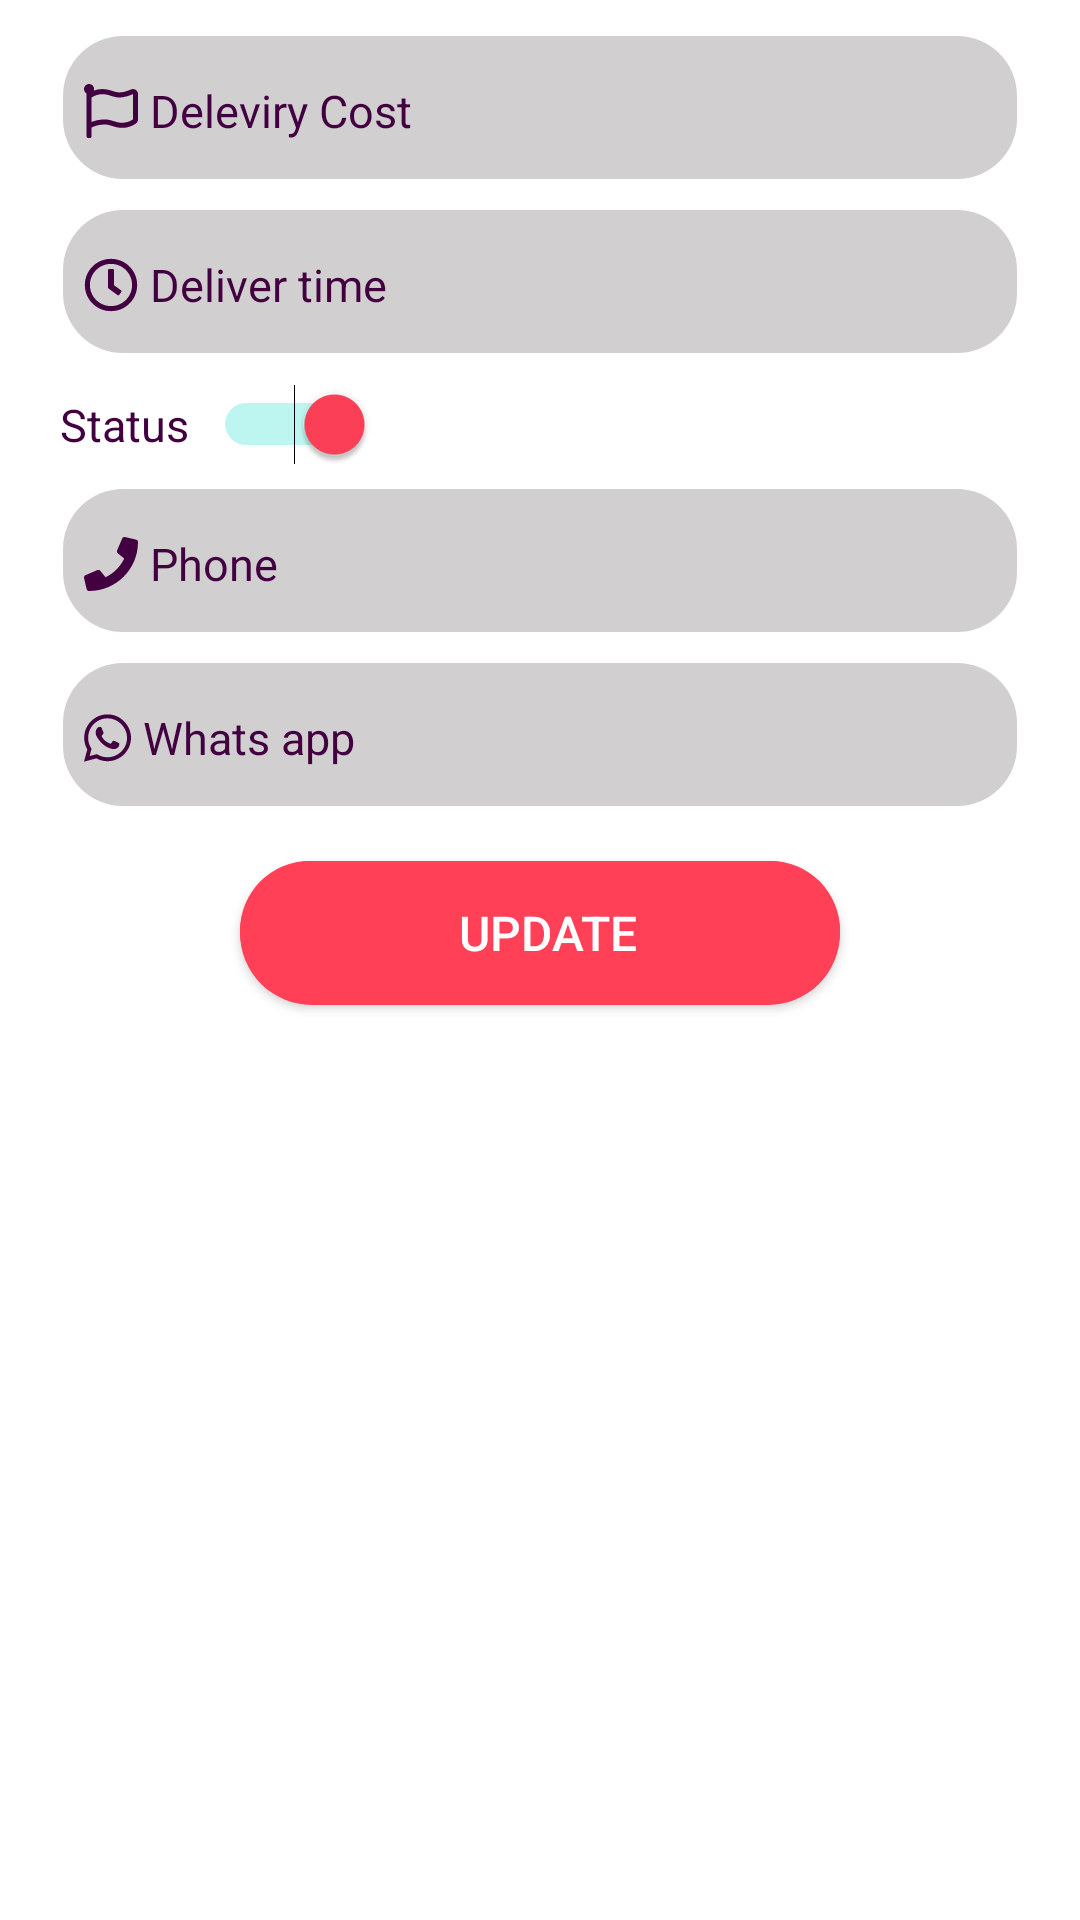

Reconstruct the res/layout file that produces this screen, plus the resources it refers to.
<!-- AndroidManifest.xml: fallback theme Theme.MaterialComponents.DayNight.NoActionBar -->
<!-- res/layout/fragment_profile_send.xml -->
<?xml version="1.0" encoding="utf-8"?>
<ScrollView xmlns:android="http://schemas.android.com/apk/res/android"
    android:layout_width="match_parent"
    android:layout_height="match_parent"
    android:fillViewport="true">

    <LinearLayout
        android:id="@+id/profile_send_fragment_ll_parent"
        android:layout_width="match_parent"
        android:layout_height="match_parent"
        android:paddingTop="@dimen/dim_12dp"
        android:orientation="vertical">

        <EditText
            android:drawableStart="@drawable/ic_flag"
            android:drawableTint="@color/colorBlack"
            android:drawablePadding="@dimen/dim_4dp"
            android:id="@+id/profile_send_fragment_et_min_order"
            android:hint="@string/cost"
            android:inputType="number"
            style="@style/ETChangePassword"

            />
        <EditText
            android:drawableStart="@drawable/ic_clock"
            android:drawableTint="@color/colorBlack"
            android:drawablePadding="@dimen/dim_4dp"
            android:id="@+id/profile_send_fragment_et_deliver_time"
            android:hint="@string/deliver_time"
            android:inputType="number"
            style="@style/ETChangePassword"
            />

        <Switch
            android:id="@+id/profile_send_fragment_sw_status"
            android:layout_width="wrap_content"
            android:layout_height="19dp"
            android:layout_gravity="start"
            android:layout_marginStart="@dimen/dim_20dp"
            android:layout_marginEnd="@dimen/dim_20dp"
            android:layout_marginBottom="@dimen/dim_8dp"
            android:checked="true"

            android:switchPadding="@dimen/dim_8dp"
            android:text="@string/status"
            android:textColor="@color/colorBlack"
            android:textSize="@dimen/txt_15sp"
            android:thumbTint="@color/colorRedLight"
             />

        <EditText
            android:drawableStart="@drawable/ic_phone"
            android:drawableTint="@color/colorBlack"
            android:drawablePadding="@dimen/dim_4dp"
            android:id="@+id/profile_send_fragment_et_phone"
            android:hint="@string/phone"
            android:inputType="number"
            style="@style/ETChangePassword"
            />

        <EditText
            android:drawableStart="@drawable/ic_whatsapp"
            android:drawableTint="@color/colorBlack"
            android:drawablePadding="@dimen/dim_4dp"
            android:id="@+id/profile_send_fragment_et_whatsapp"
            android:hint="@string/whats_app"
            android:inputType="number"
            style="@style/ETChangePassword"
            />

        <Button
            android:id="@+id/profile_send_fragment_btn_update"
            android:layout_width="match_parent"
            android:layout_height="wrap_content"
            android:layout_below="@id/group"
            android:layout_marginStart="@dimen/dim_80"
            android:layout_marginTop="@dimen/dim_8dp"
            android:layout_marginEnd="@dimen/dim_80"
            android:layout_marginBottom="@dimen/dim_8dp"
            android:background="@drawable/button_backgrond_red_redius"
            android:backgroundTint="@color/colorRedLight"
            android:text="@string/update"
            android:textColor="@color/colorWhite"
            android:textSize="@dimen/txt_16sp" />

    </LinearLayout>
</ScrollView>
<!-- resources referenced by this layout -->
<resources>
  <color name="colorBlack">#420041</color>
  <color name="colorRedLight">#FF4057</color>
  <color name="colorWhite">#fff</color>
  <dimen name="dim_12dp">12dp</dimen>
  <dimen name="dim_20dp">20dp</dimen>
  <dimen name="dim_4dp">4dp</dimen>
  <dimen name="dim_80">80dp</dimen>
  <dimen name="dim_8dp">8dp</dimen>
  <dimen name="txt_15sp">15sp</dimen>
  <dimen name="txt_16sp">16sp</dimen>
  <!-- drawable ic_clock (drawable) -->
  <vector android:height="18dp" android:viewportHeight="512"
      android:viewportWidth="512" android:width="18dp" xmlns:android="http://schemas.android.com/apk/res/android">
      <path android:fillColor="#fff"
          android:pathData="M256,8C119,8 8,119 8,256s111,248 248,248 248,-111 248,-248S393,8 256,8zM256,456c-110.5,0 -200,-89.5 -200,-200S145.5,56 256,56s200,89.5 200,200 -89.5,200 -200,200zM317.8,351.6l-84.9,-61.7c-3.1,-2.3 -4.9,-5.9 -4.9,-9.7L228,116c0,-6.6 5.4,-12 12,-12h32c6.6,0 12,5.4 12,12v141.7l66.8,48.6c5.4,3.9 6.5,11.4 2.6,16.8L334.6,349c-3.9,5.3 -11.4,6.5 -16.8,2.6z"/>
  </vector>
  <!-- drawable ic_phone (drawable) -->
  <vector android:height="18dp" android:viewportHeight="512"
      android:viewportWidth="512" android:width="18dp" xmlns:android="http://schemas.android.com/apk/res/android">
      <path android:fillColor="#fff"
          android:pathData="M493.4,24.6l-104,-24c-11.3,-2.6 -22.9,3.3 -27.5,13.9l-48,112c-4.2,9.8 -1.4,21.3 6.9,28l60.6,49.6c-36,76.7 -98.9,140.5 -177.2,177.2l-49.6,-60.6c-6.8,-8.3 -18.2,-11.1 -28,-6.9l-112,48C3.9,366.5 -2,378.1 0.6,389.4l24,104C27.1,504.2 36.7,512 48,512c256.1,0 464,-207.5 464,-464 0,-11.2 -7.7,-20.9 -18.6,-23.4z"/>
  </vector>
  <string name="cost">Deleviry Cost</string>
  <string name="deliver_time">Deliver time</string>
  <string name="phone">Phone</string>
  <string name="status">Status</string>
  <string name="update">Update</string>
  <string name="whats_app">Whats app</string>
  <style name="ETChangePassword">
          <item name="android:layout_width">match_parent</item>
          <item name="android:layout_height">@dimen/dim_50dp</item>
          <item name="android:textColor">@color/colorBlack</item>
          <item name="android:textColorHint">@color/colorBlack</item>
          <item name="android:background">@drawable/edit_text_background_gray</item>
          <item name="android:padding">@dimen/dim_8dp</item>
          <item name="android:textSize">@dimen/txt_15sp</item>
          <item name="android:layout_marginStart">@dimen/dim_20dp</item>
          <item name="android:layout_marginEnd">@dimen/dim_20dp</item>
          <item name="android:layout_marginBottom">@dimen/dim_8dp</item>
          <item name="android:inputType">numberPassword</item>
          <item name="android:textAlignment">viewStart</item>
  
      </style>
  <dimen name="dim_50dp">50dp</dimen>
  <!-- drawable edit_text_background_gray (drawable) -->
  <?xml version="1.0" encoding="utf-8"?>
  <layer-list xmlns:android="http://schemas.android.com/apk/res/android">
      <item>
          <shape android:shape="rectangle">
              <solid android:color="@color/colorWhite"/>
              <corners android:radius="20dp" />
          </shape>
      </item>
  
      <item
          android:left="1dp"
          android:right="1dp"
          android:top="0dp"
          android:bottom="2.5dp">
          <shape android:shape="rectangle">
              <solid android:color="@color/gray"/>
              <corners android:radius="20dp" />
          </shape>
      </item>
  </layer-list>
  <color name="gray">#d1cfd0</color>
</resources>
